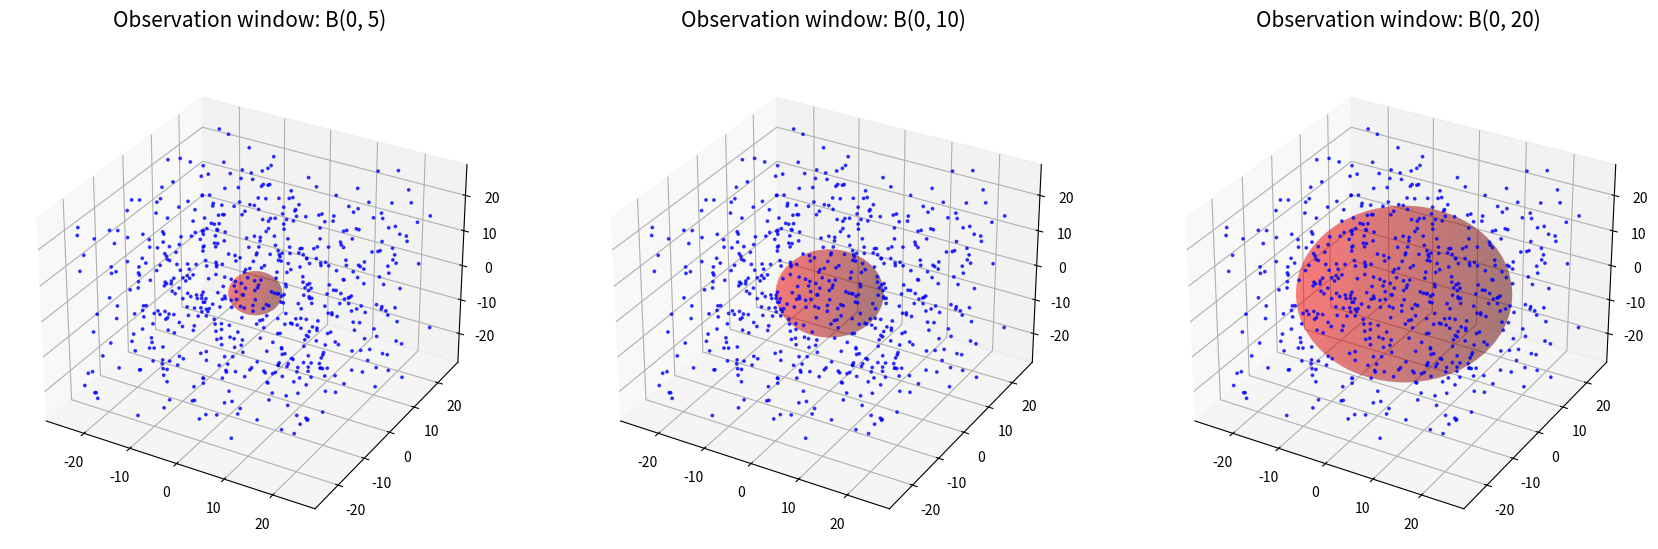

This chart was generated by the following Python code:
# -*- coding: utf-8 -*-
"""
Created on Wed Nov 27 07:27:01 2019
"""




#################################################################
# run   %matplotlib   in the console to get an interactive plot #
#################################################################

from mpl_toolkits.mplot3d import Axes3D
from scipy import stats
import matplotlib.pyplot as plt
import numpy as np
 

###Definition of the domain in which we simulate the process
x_min = -25
x_max = 25

y_min = -25
y_max = 25

z_min = -25
z_max = 25

area = (x_max - x_min) * (y_max - y_min) * (z_max - z_min)



###Simulation of the Poisson process
#The number of points follows a Poisson distribution
intensity = 0.005
number_points = stats.poisson.rvs(mu = intensity * area, size = 1)
print("\n" + "The number of points is: " + str(int(number_points)) + "\n")

#In each coordinate, distribute the points uniformly
x_coord = stats.uniform.rvs(loc = x_min, scale = x_max - x_min, size = number_points)
y_coord = stats.uniform.rvs(loc = y_min, scale = y_max - y_min, size = number_points)
z_coord = stats.uniform.rvs(loc = z_min, scale = z_max - z_min, size = number_points)



###Plot the points and visualize the balls with radii 5, 10, and 20
#Creating the figure
fig = plt.figure(figsize = (21, 7))
#Creating three subplots
axes = [fig.add_subplot(131, projection='3d'), fig.add_subplot(132, projection='3d'), fig.add_subplot(133, projection='3d')]

#Plotting the scattered points three times. Adding to each of the plots one of the balls
radii = [5, 10, 20]
for i in range(3):
    #Scatter plots
    title = "Observation window: B(0, " + str(radii[i]) + ")"
    axes[i].scatter(x_coord, y_coord, z_coord, edgecolor = 'b', facecolor = 'b', alpha = 0.7, s = 3) #Note: the 's' parameter corresponds to the size of the points
    axes[i].set_title(title + "\n", fontdict = {'fontsize': 15, 'fontweight': 'medium'})

    #Plot spheres into the scatterplots (using spherical coordinates to parametrize them)
    theta = np.linspace(0, 2 * np.pi, 100)
    phi = np.linspace(0, np.pi, 100)
    
    x = radii[i] * np.outer(np.cos(theta), np.sin(phi)) #Note: np.outer takes two vectors and provides a 2d array which contains all products of entries from the first vector with entries from the second vector
    y = radii[i] * np.outer(np.sin(theta), np.sin(phi))
    z = radii[i] * np.outer(np.ones(np.size(phi)), np.cos(phi)) #Note: np.ones gives a vector with '1' in every entry

    axes[i].plot_surface(x, y, z, color = 'r', alpha = 0.3) #Note: the 'alpha' parameter is used to make the sphere transparent



###Parameter estimation
#Calculate the estimator in each observation window B(0, n), n = 1, 3, 5, 10, 15, 20, 25
for n in [1, 3, 5, 10, 15, 20, 25]:
    #Calculate Phi(B(0, n)), that is, the number of points in the observation window
    observed_points = 0
    for k in range(int(number_points)):
        #Check for each point in the process if it falls into the ball
        if np.sqrt(x_coord[k]**2 + y_coord[k]**2 + z_coord[k]**2) <= n:
            observed_points += 1
    print("Number of points in " + " B(0, " + str(n) + "):    " + str(observed_points) + "\n")
    #Calculate the estimator
    volume_ball = 4 * np.pi * n**3 / 3
    gamma = observed_points / volume_ball
    print("Value of the estimator:    " + str(gamma) + "\n\n")
    
    
    
################################################################################################
### Notice: Depending on the resolution of your screen you may have to change the parameters ###
### 'figsize' in line 48, 's' in line 57, and 'fontsize' in line 58 to get a decent plot!    ###
################################################################################################
    
    
    
    
    
    
    
    
    
    
